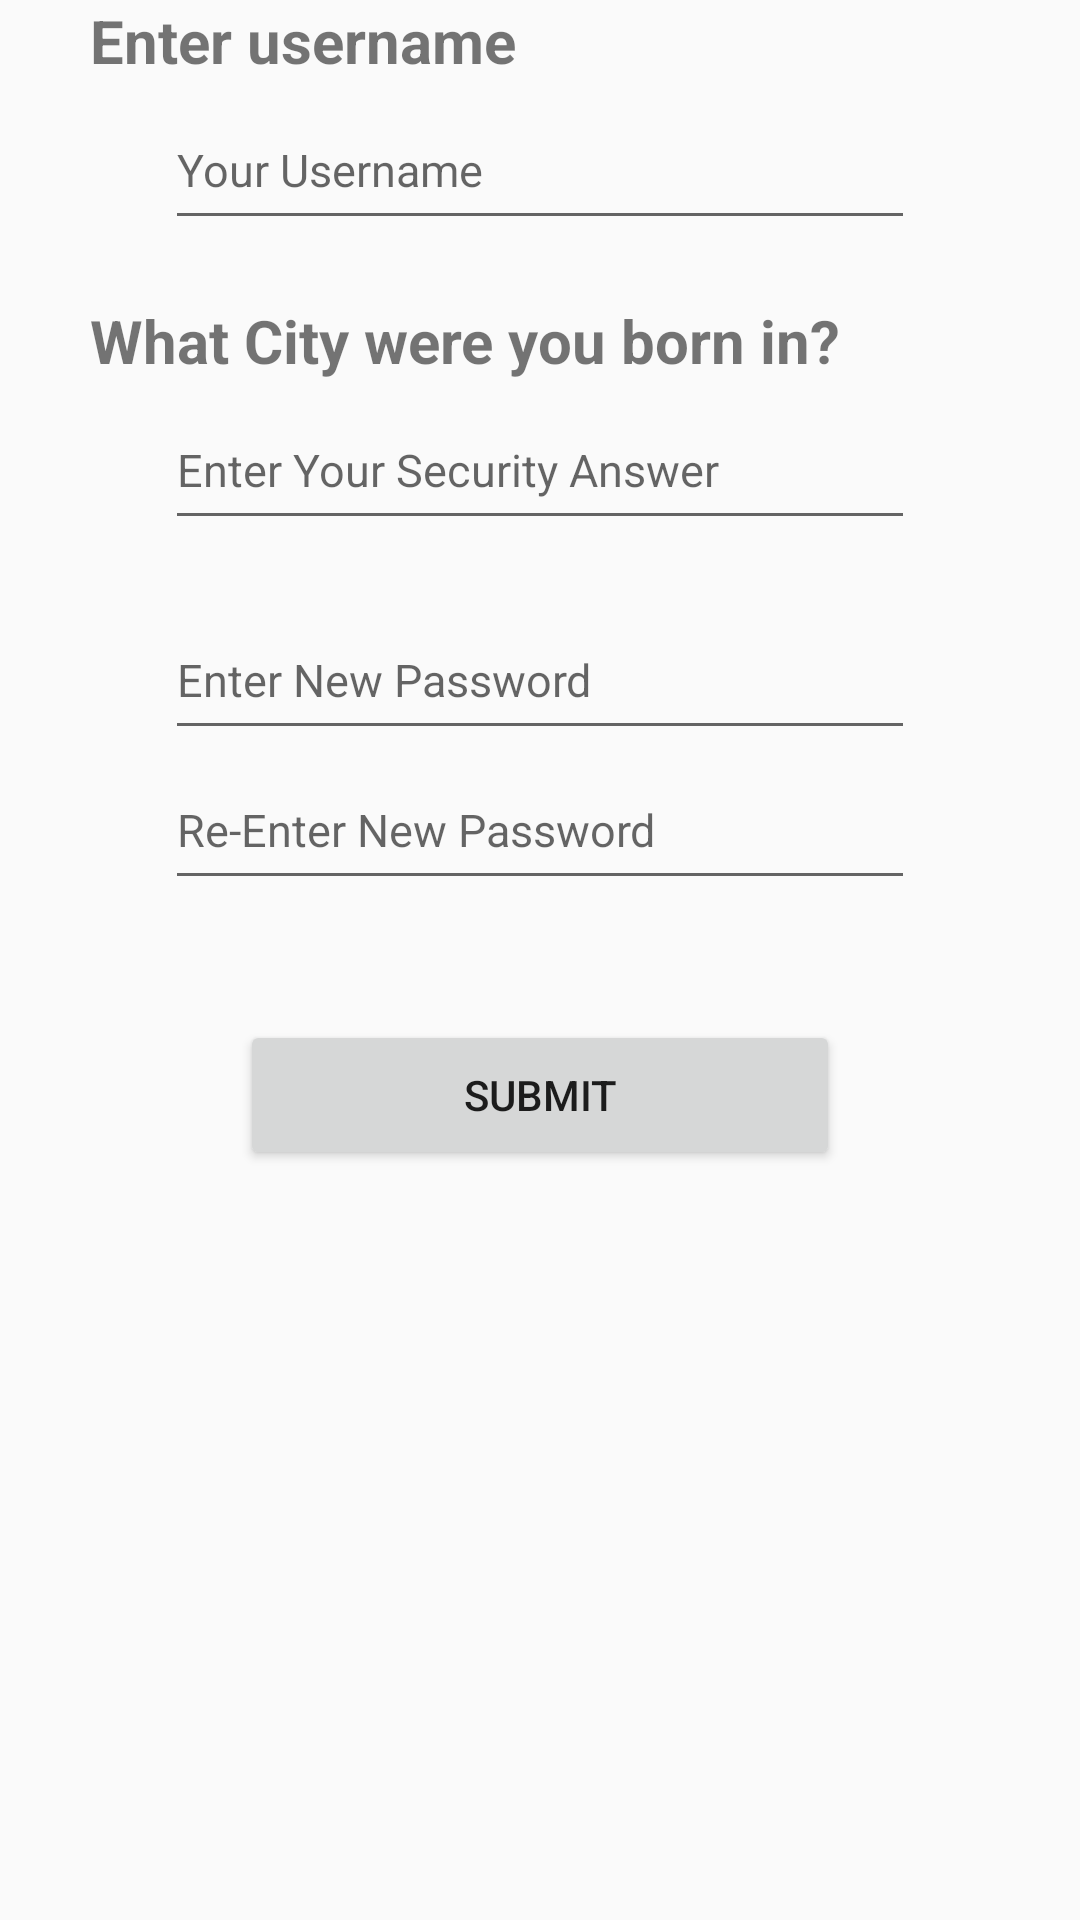

Here is an Android app screen rendered from its layout file. Give the layout XML and the strings, colors and styles it references.
<!-- AndroidManifest.xml: application theme AppTheme -->
<!-- res/layout/activity_forgotten_details.xml -->
<?xml version="1.0" encoding="utf-8"?>

<LinearLayout xmlns:android="http://schemas.android.com/apk/res/android"
    xmlns:tools="http://schemas.android.com/tools"
    android:layout_width="match_parent"
    android:layout_height="match_parent"
    android:paddingBottom="@dimen/activity_vertical_margin"
    android:paddingLeft="@dimen/activity_horizontal_margin"
    android:paddingRight="@dimen/activity_horizontal_margin"
    android:paddingTop="@dimen/activity_vertical_margin"
    android:orientation="vertical"
    android:gravity="center|top"
    tools:context="com.app.jj.digitalreceipt.ForgottenDetails">


    <ImageButton
        android:layout_width="wrap_content"
        android:layout_height="wrap_content"
        android:id="@+id/backButton_id"
        android:background="@null"/>



    <TextView
        android:layout_width="300dp"
        android:layout_height="30dp"
        android:text="@string/enter_username"
        android:textSize="20sp"
        android:textAlignment="textStart"
        android:textStyle="bold"
        />

    <EditText
        android:layout_width="250dp"
        android:layout_height="50dp"
        android:inputType="textCapWords"
        android:hint="@string/user_username"
        android:layout_marginBottom="20dp"
        android:textSize="15sp"
        android:textAlignment="textStart"
        android:id="@+id/username_id"
        />

    <TextView
        android:layout_width="300dp"
        android:layout_height="30dp"
        android:text="@string/sec_question"
        android:textSize="20sp"
        android:textAlignment="textStart"
        android:textStyle="bold"
        />

    <EditText
        android:layout_width="250dp"
        android:layout_height="50dp"
        android:inputType="textCapWords"
        android:hint="@string/user_secAns"
        android:textSize="15sp"
        android:textAlignment="textStart"
        android:id="@+id/secAns_id"
        android:layout_marginBottom="20dp"

        />

    <EditText
        android:layout_width="250dp"
        android:layout_height="50dp"
        android:inputType="textPassword"
        android:hint="@string/new_pass"
        android:textSize="15sp"
        android:textAlignment="textStart"
        android:id="@+id/newPass_id" />

    <EditText
        android:layout_width="250dp"
        android:layout_height="50dp"
        android:inputType="textPassword"
        android:hint="@string/new_pass_copy"
        android:textSize="15sp"
        android:layout_marginBottom="20dp"
        android:textAlignment="textStart"
        android:id="@+id/newPassCopy_id"
        />

    <Button
        android:layout_width="200dp"
        android:layout_height="50dp"
        android:text="@string/submit"
        android:id="@+id/submit_id"
        android:layout_marginTop="20dp"
        />


</LinearLayout>
<!-- resources referenced by this layout -->
<resources>
  <string name="enter_username">Enter username</string>
  <string name="new_pass">Enter New Password</string>
  <string name="new_pass_copy">Re-Enter New Password</string>
  <string name="sec_question">What City were you born in?</string>
  <string name="submit">Submit</string>
  <string name="user_secAns">Enter Your Security Answer</string>
  <string name="user_username">Your Username</string>
  <style name="AppTheme" parent="Theme.AppCompat.Light.DarkActionBar">
          
          <item name="colorPrimary">@color/colorPrimary</item>
          <item name="colorPrimaryDark">@color/colorPrimaryDark</item>
          <item name="colorAccent">@color/colorAccent</item>
      </style>
  <!-- not gathered from this repository: default colours our renderer supplied (Android Studio template values) -->
  <color name="colorPrimary">#FF6200EE</color>
  <color name="colorPrimaryDark">#FF3700B3</color>
  <color name="colorAccent">#FF03DAC5</color>
</resources>
